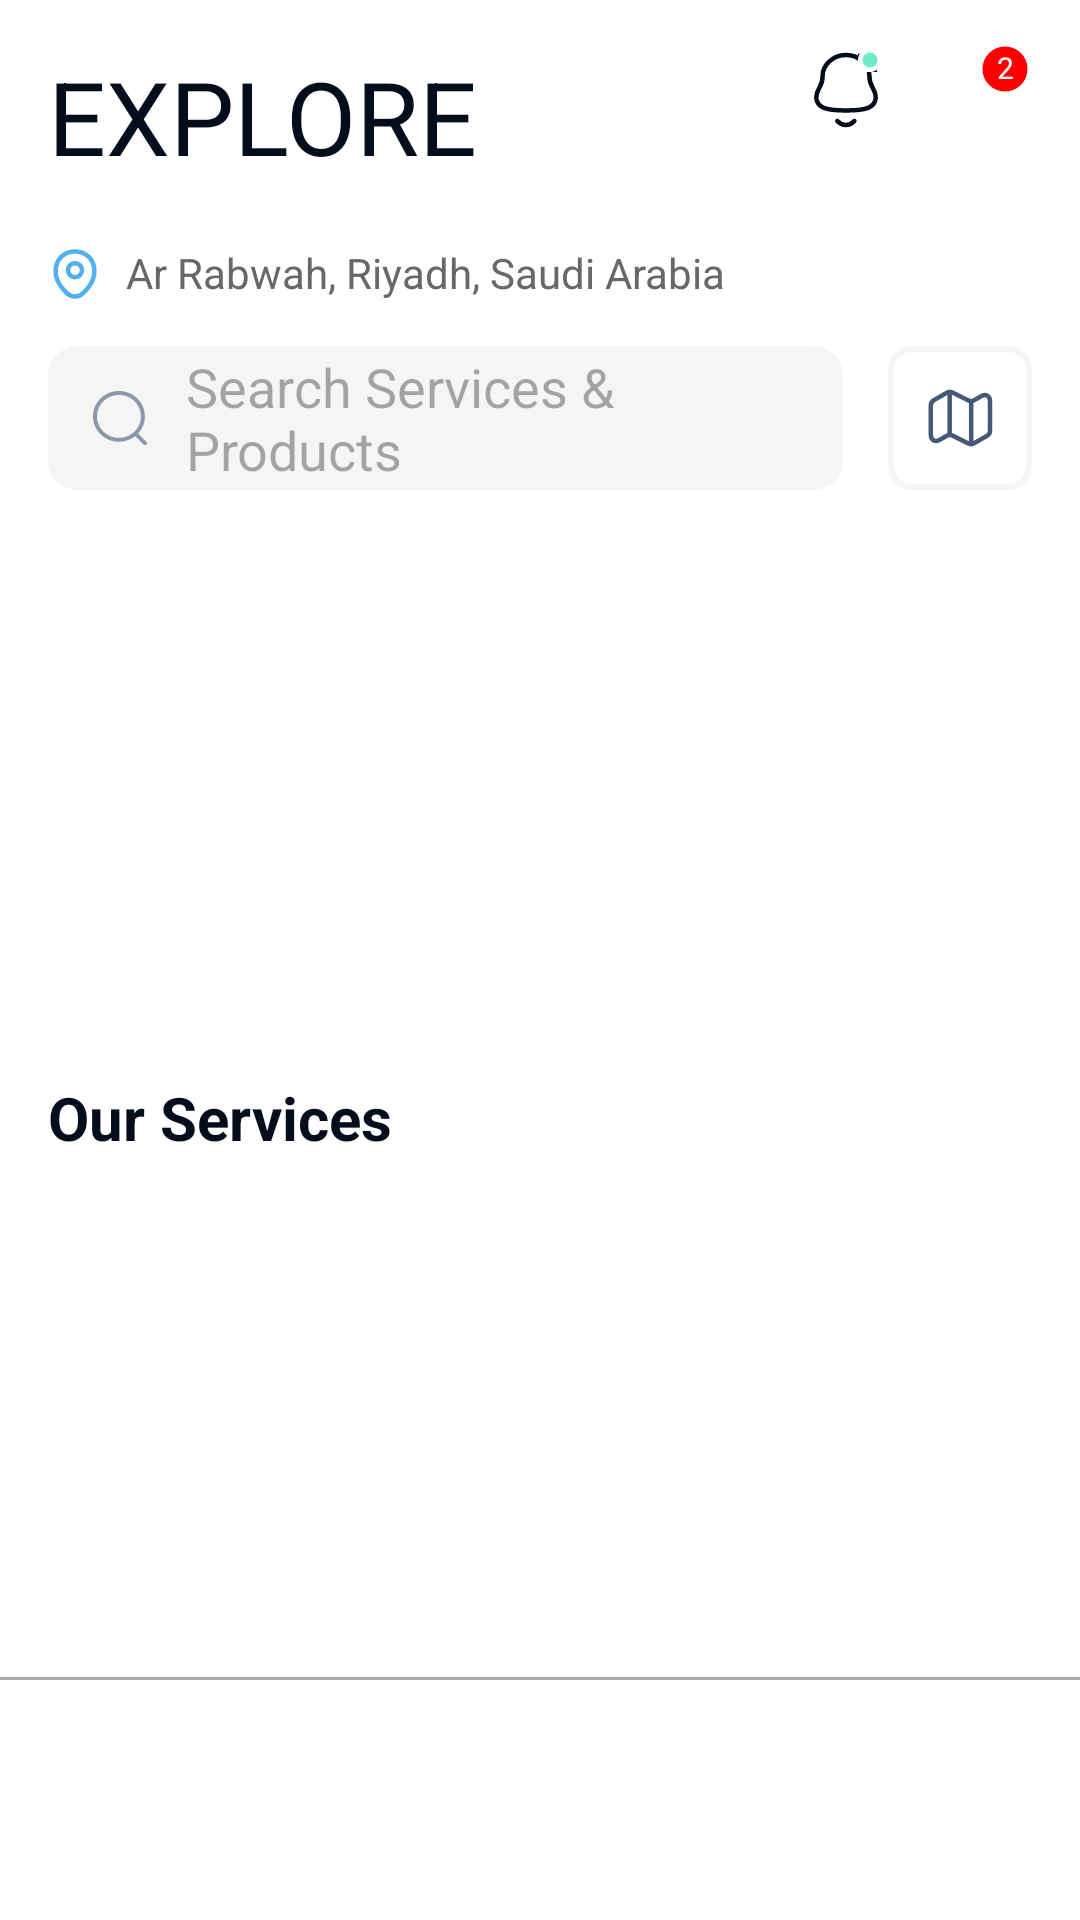

Here is an Android app screen rendered from its layout file. Give the layout XML and the strings, colors and styles it references.
<!-- AndroidManifest.xml: application theme Theme.Daggar2 -->
<!-- res/layout/activity_main3.xml -->
<?xml version="1.0" encoding="utf-8"?>
<androidx.constraintlayout.widget.ConstraintLayout xmlns:android="http://schemas.android.com/apk/res/android"
    xmlns:app="http://schemas.android.com/apk/res-auto"
    xmlns:tools="http://schemas.android.com/tools"
    android:layout_width="match_parent"
    android:layout_height="match_parent"

    android:background="@color/white"


    tools:context=".MainActivity3">

    <androidx.appcompat.widget.AppCompatTextView
        android:id="@+id/Tvheading"
        android:layout_width="wrap_content"
        android:layout_height="wrap_content"
        android:layout_marginTop="16dp"
        android:paddingStart="16dp"
        android:text="EXPLORE"
        android:textColor="@color/blackheadingtext"
        android:textFontWeight="800"
        android:textSize="34sp"
        android:textStyle="bold"
        app:layout_constraintStart_toStartOf="parent"
        app:layout_constraintTop_toTopOf="parent" />


    <androidx.appcompat.widget.AppCompatImageButton
        android:id="@+id/btnShoppingcart"
        android:layout_width="28dp"
        android:layout_height="28dp"
        android:layout_marginTop="16dp"
        android:layout_marginEnd="16dp"
        android:background="@drawable/shopping_cart"
        app:layout_constraintEnd_toEndOf="parent"
        app:layout_constraintTop_toTopOf="parent" />

    <androidx.appcompat.widget.AppCompatImageButton
        android:id="@+id/btnNotification"
        android:layout_width="28dp"
        android:layout_height="28dp"
        android:layout_marginTop="16dp"
        android:layout_marginEnd="20dp"
        android:background="@drawable/notification"
        app:layout_constraintEnd_toStartOf="@id/btnShoppingcart"
        app:layout_constraintTop_toTopOf="parent" />

    <androidx.appcompat.widget.AppCompatTextView
        android:layout_width="18dp"
        android:layout_height="18dp"
        android:layout_marginTop="14dp"
        android:background="@drawable/ellipse"
        android:padding="1.5dp"
        android:text="2"
        android:textAlignment="center"
        android:textColor="@color/white"
        android:textSize="10sp"
        app:layout_constraintEnd_toEndOf="@id/btnShoppingcart"
        app:layout_constraintTop_toTopOf="parent" />

    <androidx.appcompat.widget.AppCompatImageView
        android:layout_width="8dp"
        android:layout_height="8dp"
        android:layout_marginTop="16dp"
        android:layout_marginEnd="2dp"
        android:background="@drawable/blucirclenoti"
        android:padding="1.5dp"
        android:textAlignment="center"
        android:textColor="@color/white"
        android:visibility="visible"
        app:layout_constraintEnd_toEndOf="@id/btnNotification"
        app:layout_constraintTop_toTopOf="parent" />

    <androidx.appcompat.widget.AppCompatImageView
        android:id="@+id/Imglocaton"
        android:layout_width="18dp"
        android:layout_height="18dp"
        android:layout_marginStart="16dp"
        android:layout_marginTop="21dp"
        android:src="@drawable/location"
        app:layout_constraintStart_toStartOf="parent"
        app:layout_constraintTop_toBottomOf="@id/Tvheading" />

    <androidx.appcompat.widget.AppCompatTextView
        android:id="@+id/TVlocation"
        android:layout_width="wrap_content"
        android:layout_height="wrap_content"
        android:layout_marginStart="8dp"
        android:layout_marginTop="20dp"
        android:text="Ar Rabwah, Riyadh, Saudi Arabia"
        android:textColor="@color/subhadingtext"
        android:textSize="14sp"
        app:layout_constraintStart_toEndOf="@id/Imglocaton"
        app:layout_constraintTop_toBottomOf="@id/Tvheading" />


    <androidx.appcompat.widget.AppCompatEditText
        android:id="@+id/Edlocation"
        android:layout_width="match_parent"
        android:layout_height="48dp"
        android:layout_marginStart="16dp"
        android:layout_marginTop="15dp"
        android:layout_marginEnd="79dp"
        android:background="@drawable/colorseditext"
        android:hint="Search Services &amp; Products"
        android:paddingStart="46dp"
        app:layout_constraintEnd_toEndOf="parent"
        app:layout_constraintStart_toStartOf="parent"

        app:layout_constraintTop_toBottomOf="@id/Imglocaton" />

    <androidx.appcompat.widget.AppCompatImageView
        android:layout_width="wrap_content"
        android:layout_height="wrap_content"
        android:layout_marginStart="15dp"
        android:src="@drawable/search"
        app:layout_constraintBottom_toBottomOf="@id/Edlocation"
        app:layout_constraintStart_toStartOf="@id/Edlocation"
        app:layout_constraintTop_toTopOf="@id/Edlocation">

    </androidx.appcompat.widget.AppCompatImageView>

    <com.google.android.material.card.MaterialCardView
        android:id="@+id/CardId1"
        android:layout_width="48dp"
        android:layout_height="48dp"
        android:layout_marginTop="15dp"
        android:layout_marginEnd="16dp"
        app:cardBackgroundColor="@color/white"
        app:cardCornerRadius="8dp"
        app:layout_constraintEnd_toEndOf="parent"
        app:layout_constraintTop_toBottomOf="@+id/Imglocaton"
        app:strokeColor="@color/whitesmoke"
        app:strokeWidth="2dp">

        <androidx.appcompat.widget.AppCompatImageView
            android:layout_width="wrap_content"
            android:layout_height="wrap_content"
            android:layout_gravity="center"
            android:src="@drawable/map"

            >

        </androidx.appcompat.widget.AppCompatImageView>

    </com.google.android.material.card.MaterialCardView>

    <ScrollView
        android:layout_width="match_parent"
        android:layout_height="match_parent"
        android:layout_marginTop="201dp"
        app:layout_constraintStart_toStartOf="@id/Edlocation"
        app:layout_constraintTop_toBottomOf="@+id/Edlocation">

        <androidx.constraintlayout.widget.ConstraintLayout
            android:layout_width="match_parent"
            android:layout_height="match_parent"
            android:paddingLeft="16dp"
            android:paddingRight="16dp">

            <androidx.viewpager2.widget.ViewPager2
                android:id="@+id/ViewPagerId"
                android:layout_width="343dp"
                android:layout_height="142dp"
                app:layout_constraintEnd_toEndOf="parent"
                app:layout_constraintStart_toStartOf="parent"
                app:layout_constraintTop_toTopOf="parent">

            </androidx.viewpager2.widget.ViewPager2>

            <TextView

                android:id="@+id/TvService"
                android:layout_width="wrap_content"
                android:layout_height="wrap_content"
                android:layout_marginTop="16dp"
                android:text="Our Services"
                android:textColor="@color/blackheadingtext"
                android:textSize="20sp"
                android:textStyle="bold"
                app:layout_constraintStart_toStartOf="parent"
                app:layout_constraintTop_toBottomOf="@+id/ViewPagerId" />

            <androidx.recyclerview.widget.RecyclerView
                android:id="@+id/RecylerIdService"
                android:layout_width="match_parent"
                android:layout_height="wrap_content"
                app:layout_constraintTop_toBottomOf="@+id/TvService"
                android:layout_marginTop="26dp"
                app:layout_constraintStart_toStartOf="parent"
                app:layout_constraintEnd_toEndOf="parent"
                />

        </androidx.constraintlayout.widget.ConstraintLayout>

    </ScrollView>

    <View
        android:layout_width="match_parent"
        android:layout_height="1dp"
        android:background="@android:color/darker_gray"
        app:layout_constraintBottom_toTopOf="@id/NavId" />

    <com.google.android.material.bottomnavigation.BottomNavigationView
        android:id="@+id/NavId"
        android:layout_width="match_parent"
        android:layout_height="wrap_content"
        android:background="@color/white"
        app:layout_constraintBottom_toBottomOf="parent" />

</androidx.constraintlayout.widget.ConstraintLayout>
<!-- resources referenced by this layout -->
<resources>
  <color name="blackheadingtext">#040D1B</color>
  <color name="subhadingtext">#686868</color>
  <color name="white">#FFFFFFFF</color>
  <color name="whitesmoke">#F5F5F5 </color>
  <!-- drawable colorseditext (drawable) -->
  <?xml version="1.0" encoding="utf-8"?>
  <shape xmlns:android="http://schemas.android.com/apk/res/android"
      android:shape="rectangle" android:padding="10dp" >
      
      <solid android:color="@color/whitesmoke"/>
      <corners android:radius="10dp"/>
  </shape>
  <!-- drawable ellipse (drawable) -->
  <vector xmlns:android="http://schemas.android.com/apk/res/android"
      android:width="18dp"
      android:height="18dp"
      android:viewportWidth="18"
      android:viewportHeight="18">
    <path
        android:pathData="M9,9m-8.25,0a8.25,8.25 0,1 1,16.5 0a8.25,8.25 0,1 1,-16.5 0"
        android:strokeWidth="1.5"
        android:fillColor="#FF0000"
        android:strokeColor="#ffffff"/>
  </vector>
  <!-- drawable location (drawable) -->
  <vector xmlns:android="http://schemas.android.com/apk/res/android"
      android:width="18dp"
      android:height="18dp"
      android:viewportWidth="18"
      android:viewportHeight="18">
    <path
        android:pathData="M9,10.073C10.292,10.073 11.34,9.025 11.34,7.733C11.34,6.44 10.292,5.393 9,5.393C7.708,5.393 6.66,6.44 6.66,7.733C6.66,9.025 7.708,10.073 9,10.073Z"
        android:strokeWidth="1.5"
        android:fillColor="#00000000"
        android:strokeColor="#51B0ED"/>
    <path
        android:pathData="M2.715,6.367C4.193,-0.127 13.815,-0.12 15.285,6.375C16.148,10.185 13.778,13.41 11.7,15.405C10.193,16.86 7.808,16.86 6.293,15.405C4.223,13.41 1.853,10.177 2.715,6.367Z"
        android:strokeWidth="1.5"
        android:fillColor="#00000000"
        android:strokeColor="#51B0ED"/>
  </vector>
  <!-- drawable notification (drawable) -->
  <vector xmlns:android="http://schemas.android.com/apk/res/android"
      android:width="28dp"
      android:height="28dp"
      android:viewportWidth="28"
      android:viewportHeight="28">
    <path
        android:pathData="M14,20.822C20.579,20.822 23.623,19.978 23.917,16.59C23.917,13.205 21.795,13.423 21.795,9.269C21.795,6.025 18.72,2.333 14,2.333C9.281,2.333 6.205,6.025 6.205,9.269C6.205,13.423 4.083,13.205 4.083,16.59C4.379,19.991 7.422,20.822 14,20.822Z"
        android:strokeLineJoin="round"
        android:strokeWidth="1.5"
        android:fillColor="#00000000"
        android:fillType="evenOdd"
        android:strokeColor="#040D1B"
        android:strokeLineCap="round"/>
    <path
        android:pathData="M16.787,24.333C15.196,26.1 12.713,26.121 11.106,24.333"
        android:strokeLineJoin="round"
        android:strokeWidth="1.5"
        android:fillColor="#00000000"
        android:strokeColor="#040D1B"
        android:strokeLineCap="round"/>
  </vector>
  <!-- drawable search (drawable) -->
  <vector xmlns:android="http://schemas.android.com/apk/res/android"
      android:width="18dp"
      android:height="18dp"
      android:viewportWidth="18"
      android:viewportHeight="18">
    <path
        android:pathData="M8.65,0C3.873,0 0,3.787 0,8.459C0,13.131 3.873,16.919 8.65,16.919C10.694,16.919 12.572,16.226 14.052,15.067L16.863,17.809L16.938,17.872C17.199,18.061 17.569,18.04 17.805,17.808C18.065,17.553 18.065,17.141 17.804,16.887L15.026,14.177C16.438,12.671 17.301,10.664 17.301,8.459C17.301,3.787 13.428,0 8.65,0ZM8.65,1.303C12.692,1.303 15.968,4.507 15.968,8.459C15.968,12.411 12.692,15.616 8.65,15.616C4.608,15.616 1.332,12.411 1.332,8.459C1.332,4.507 4.608,1.303 8.65,1.303Z"
        android:fillColor="#8B98AC"
        android:fillType="evenOdd"/>
  </vector>
  <style name="Theme.Daggar2" parent="Base.Theme.Daggar2" />
  <style name="Base.Theme.Daggar2" parent="Theme.Material3.DayNight.NoActionBar">
          
          
      </style>
</resources>
